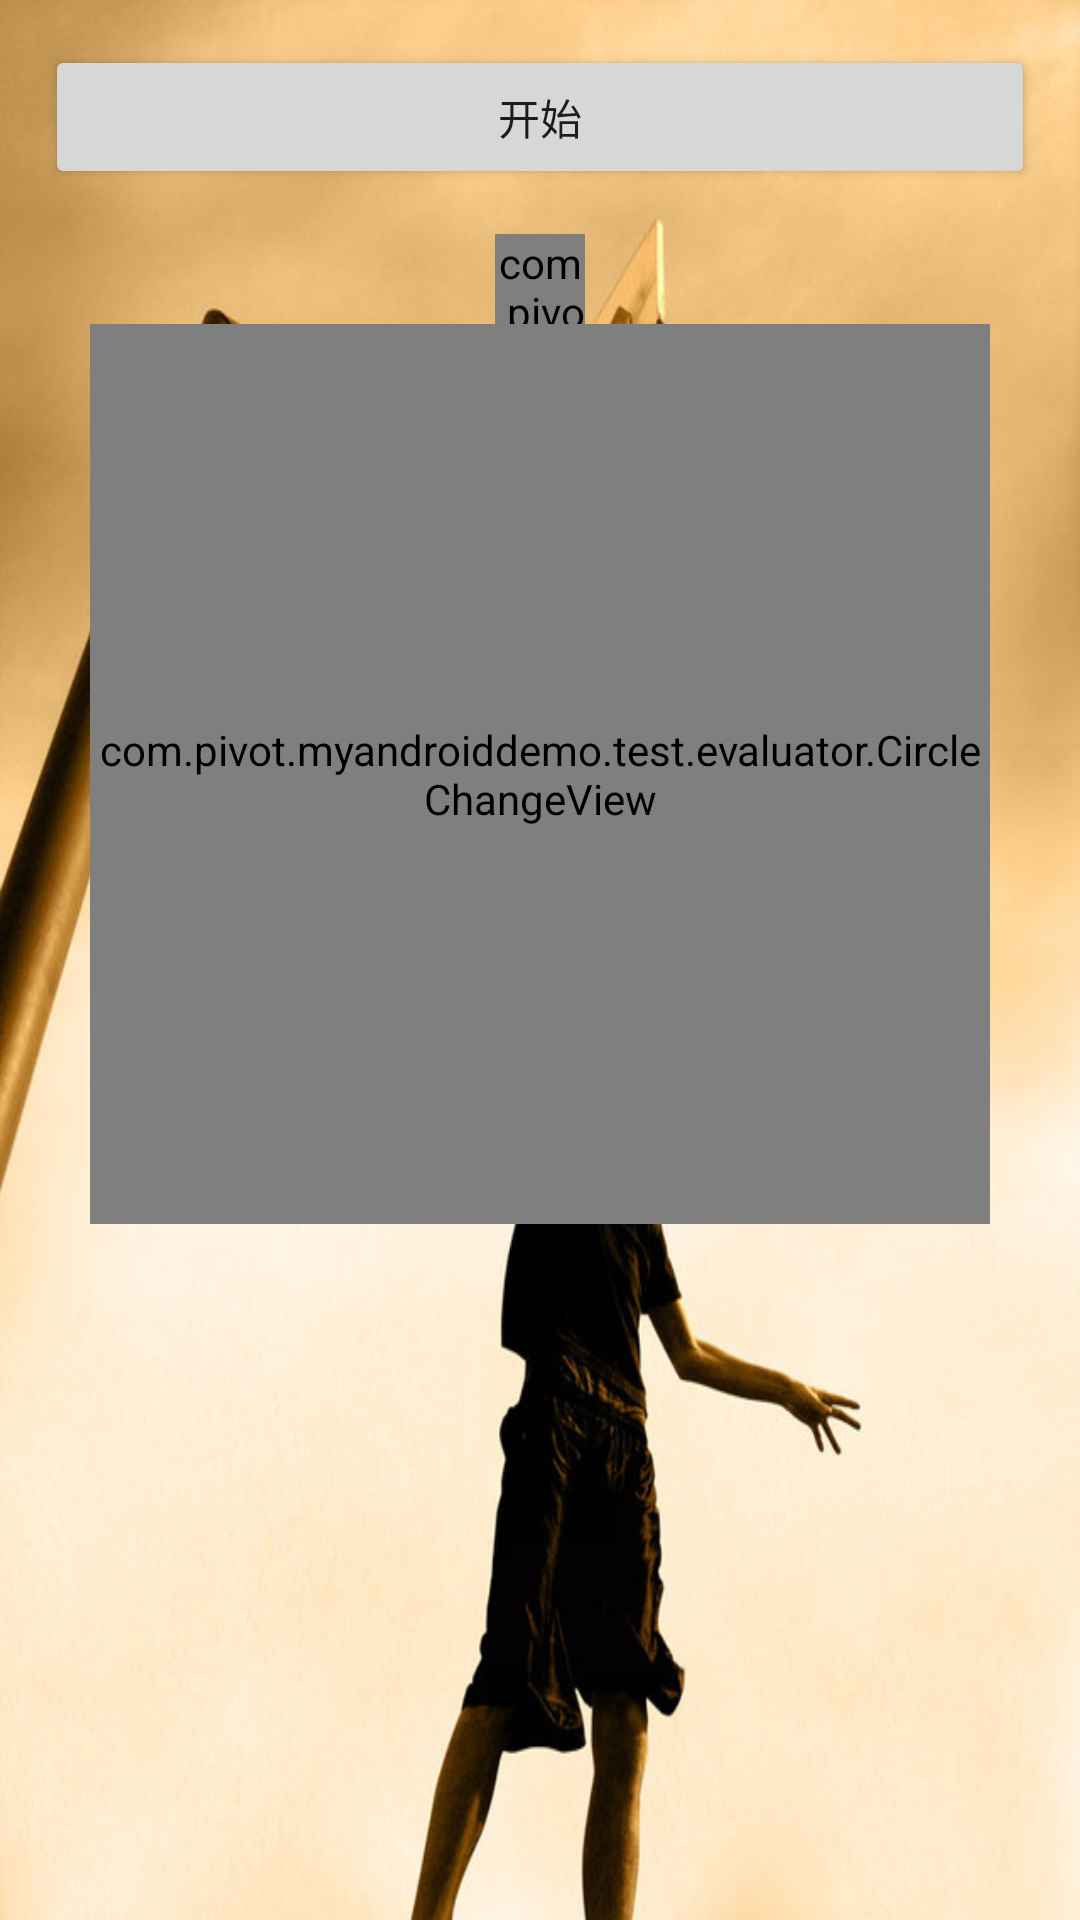

The Android layout XML behind this screen, and the referenced resources:
<!-- AndroidManifest.xml: application theme StartTheme -->
<!-- res/layout/activity_evaluator.xml -->
<?xml version="1.0" encoding="utf-8"?>
<LinearLayout xmlns:android="http://schemas.android.com/apk/res/android"
    xmlns:tools="http://schemas.android.com/tools"
    android:layout_width="match_parent"
    android:layout_height="match_parent"
    android:orientation="vertical"
    android:gravity="center_horizontal"
    tools:context="com.pivot.myandroiddemo.test.evaluator.EvaluatorActivity">
    <LinearLayout
        android:layout_width="match_parent"
        android:layout_height="wrap_content"
        android:orientation="horizontal"
        android:padding="@dimen/dimens_small"
        android:layout_margin="@dimen/dimens_mid">
        <Button
            android:id="@+id/char_start"
            android:layout_width="0dp"
            android:layout_height="wrap_content"
            android:layout_weight="1"
            android:text="开始"/>
        <Button
            android:id="@+id/char_pause_resume"
            android:layout_width="0dp"
            android:layout_height="wrap_content"
            android:layout_weight="1"
            android:visibility="gone"
            android:text="暂停/恢复"/>
    </LinearLayout>
    <com.pivot.myandroiddemo.test.evaluator.CharChangeView
        android:id="@+id/evaluator_char_change"
        android:layout_width="30dp"
        android:layout_height="30dp" />
    <com.pivot.myandroiddemo.test.evaluator.CircleChangeView
        android:id="@+id/evaluator_circle_change"
        android:layout_width="300dp"
        android:layout_height="300dp" />
</LinearLayout>
<!-- resources referenced by this layout -->
<resources>
  <dimen name="dimens_mid">10dp</dimen>
  <dimen name="dimens_small">5dp</dimen>
  <style name="StartTheme" parent="Theme.AppCompat.Light.NoActionBar">
          //引用上面start_activity_background.xml背景文件
          <item name="android:windowBackground">@drawable/start_background</item>
          <item name="android:windowFullscreen">true</item>
          //填充整个窗口设置
      </style>
  <!-- drawable start_background (drawable) -->
  <?xml version="1.0" encoding="utf-8"?>
  <layer-list xmlns:android="http://schemas.android.com/apk/res/android"
      android:opacity="opaque">    
      <item android:drawable="@android:color/white" />    
      <item>
          <bitmap 
              android:src="@mipmap/login_bg" 
              android:gravity="fill"/>
      </item>
  </layer-list>
</resources>
